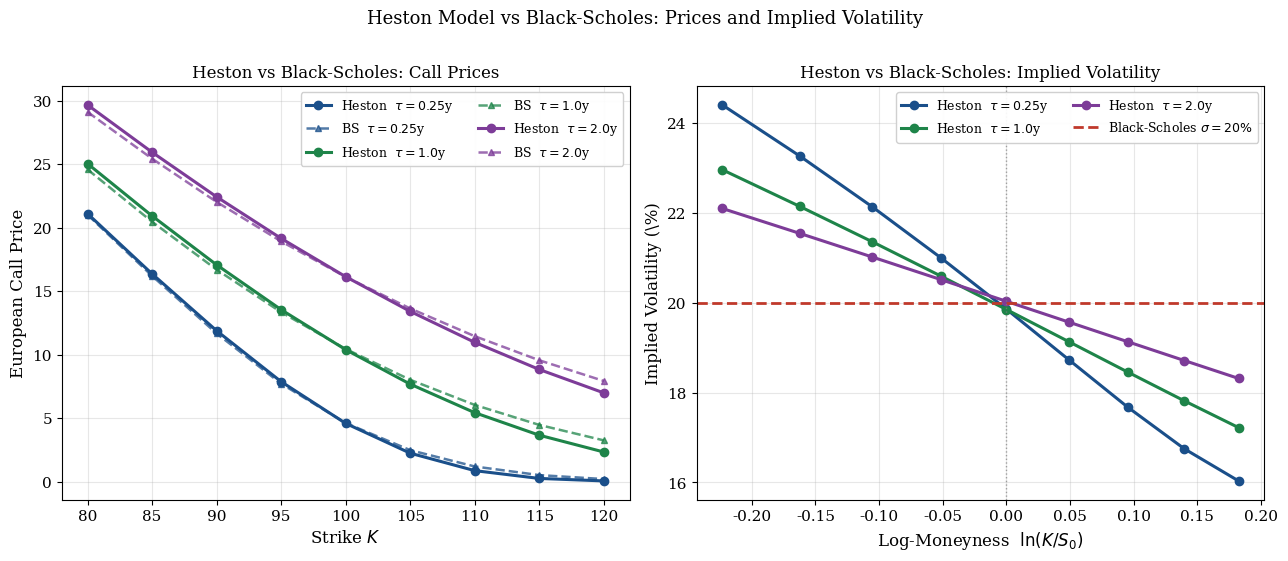

Here is the Python script that generated this plot:
import numpy as np
import matplotlib
matplotlib.use('Agg')
import matplotlib.pyplot as plt
from scipy.integrate import quad
from scipy.stats import norm
import warnings
warnings.filterwarnings('ignore')
import os

# Save path
SAVE_DIR = r"C:\Users\User\OneDrive\Desktop\HFM470 Dissertation\images Chapter 2 and 3"
os.makedirs(SAVE_DIR, exist_ok=True)

# Colours 
C1 = '#1a4f8a'; C2 = '#c0392b'; C3 = '#1e8449'; C4 = '#7d3c98'; GREY = '#7f8c8d'

plt.rcParams.update({
    'font.family': 'serif', 'font.size': 11,
    'axes.labelsize': 12, 'axes.titlesize': 12,
    'legend.fontsize': 10, 'lines.linewidth': 2.0, 'figure.dpi': 150,
})

#  Parameters 
KAPPA   = 2.0
THETA   = 0.04
SIGMA_V = 0.30
RHO     = -0.70
V0      = 0.04
r       = 0.05
S0      = 100.0

STRIKES    = np.array([80, 85, 90, 95, 100, 105, 110, 115, 120], dtype=float)
MATURITIES = np.array([0.25, 0.5, 1.0, 1.5, 2.0])
MONEYNESS  = np.log(STRIKES / S0)
bs_flat_vol = np.sqrt(THETA)

#  Pricing functions 
def heston_cf(u, S0, V0, kappa, theta, sigma_v, rho, r, tau):
    xi  = kappa - rho * sigma_v * 1j * u
    d   = np.sqrt(xi**2 + sigma_v**2 * u * (u + 1j))
    g2  = (xi - d) / (xi + d)
    ed  = np.exp(-d * tau)
    den = 1.0 - g2 * ed
    D   = ((xi - d) / sigma_v**2) * (1.0 - ed) / den
    C   = (r * 1j * u * tau
           + (kappa * theta / sigma_v**2)
           * ((xi - d) * tau - 2.0 * np.log(den / (1.0 - g2))))
    return np.exp(C + D * V0 + 1j * u * np.log(S0))

def heston_call(S0, K, r, tau, V0, kappa, theta, sigma_v, rho):
    def i1(u):
        return np.real(np.exp(-1j * u * np.log(K))
                       * heston_cf(u - 1j, S0, V0, kappa, theta, sigma_v, rho, r, tau)
                       / heston_cf(-1j,    S0, V0, kappa, theta, sigma_v, rho, r, tau)
                       / (1j * u))
    def i2(u):
        return np.real(np.exp(-1j * u * np.log(K))
                       * heston_cf(u, S0, V0, kappa, theta, sigma_v, rho, r, tau)
                       / (1j * u))
    P1 = 0.5 + (1.0 / np.pi) * quad(i1, 1e-8, 200, limit=80)[0]
    P2 = 0.5 + (1.0 / np.pi) * quad(i2, 1e-8, 200, limit=80)[0]
    return S0 * P1 - K * np.exp(-r * tau) * P2

def bs_call(S, K, r, tau, sigma):
    d1 = (np.log(S / K) + (r + 0.5 * sigma**2) * tau) / (sigma * np.sqrt(tau))
    d2 = d1 - sigma * np.sqrt(tau)
    return S * norm.cdf(d1) - K * np.exp(-r * tau) * norm.cdf(d2)

def bs_vega(S, K, r, tau, sigma):
    d1 = (np.log(S / K) + (r + 0.5 * sigma**2) * tau) / (sigma * np.sqrt(tau))
    return S * norm.pdf(d1) * np.sqrt(tau)

def implied_vol(S, K, r, tau, price):
    sigma = 0.3
    for _ in range(200):
        p = bs_call(S, K, r, tau, sigma)
        v = bs_vega(S, K, r, tau, sigma)
        if abs(v) < 1e-12: break
        sigma -= (p - price) / v
        sigma  = max(sigma, 1e-7)
        if abs(p - price) < 1e-9: break
    return sigma

# Compute surfaces 
print("Computing surfaces...")
heston_prices = np.zeros((len(MATURITIES), len(STRIKES)))
heston_ivs    = np.zeros_like(heston_prices)
bs_prices     = np.zeros_like(heston_prices)

for i, tau in enumerate(MATURITIES):
    for j, K in enumerate(STRIKES):
        hp = heston_call(S0, K, r, tau, V0, KAPPA, THETA, SIGMA_V, RHO)
        heston_prices[i, j] = hp
        heston_ivs[i, j]    = implied_vol(S0, K, r, tau, hp)
        bs_prices[i, j]     = bs_call(S0, K, r, tau, bs_flat_vol)

#  Plot
fig, axes = plt.subplots(1, 2, figsize=(13, 5.5))
sel_idx    = [0, 2, 4]           # tau = 0.25, 1.0, 2.0
sel_colors = [C1, C3, C4]

# Left panel: call prices
ax = axes[0]
for idx, i in enumerate(sel_idx):
    tau = MATURITIES[i]
    ax.plot(STRIKES, heston_prices[i], color=sel_colors[idx],
            linewidth=2.2, marker='o', markersize=6,
            label=f'Heston  $\\tau={tau}$y')
    ax.plot(STRIKES, bs_prices[i], color=sel_colors[idx],
            linewidth=1.8, linestyle='--', marker='^', markersize=5,
            alpha=0.75, label=f'BS  $\\tau={tau}$y')

ax.set_xlabel('Strike $K$')
ax.set_ylabel('European Call Price')
ax.set_title('Heston vs Black-Scholes: Call Prices')
ax.legend(ncol=2, fontsize=9, framealpha=0.92)
ax.grid(True, alpha=0.3)

# Right panel: implied volatility
ax = axes[1]
for idx, i in enumerate(sel_idx):
    tau = MATURITIES[i]
    ax.plot(MONEYNESS, heston_ivs[i] * 100, color=sel_colors[idx],
            linewidth=2.2, marker='o', markersize=6,
            label=f'Heston  $\\tau={tau}$y')

ax.axhline(bs_flat_vol * 100, color=C2, linestyle='--', linewidth=2.0,
           label=f'Black-Scholes $\\sigma = {bs_flat_vol*100:.0f}\\%$')
ax.axvline(0, color='grey', linestyle=':', linewidth=1.0, alpha=0.7)
ax.set_xlabel('Log-Moneyness  $\\ln(K/S_0)$')
ax.set_ylabel('Implied Volatility (\\%)')
ax.set_title('Heston vs Black-Scholes: Implied Volatility')
ax.legend(ncol=2, fontsize=9, framealpha=0.92)
ax.grid(True, alpha=0.3)

plt.suptitle('Heston Model vs Black-Scholes: Prices and Implied Volatility',
             fontsize=13, y=1.01)
plt.tight_layout()
plt.savefig(os.path.join(SAVE_DIR, 'fig02_heston_vs_bs.pdf'), bbox_inches='tight')
plt.savefig(os.path.join(SAVE_DIR, 'fig02_heston_vs_bs.png'), bbox_inches='tight', dpi=200)
plt.close()
print("Saved: fig02_heston_vs_bs.pdf and fig02_heston_vs_bs.png")
